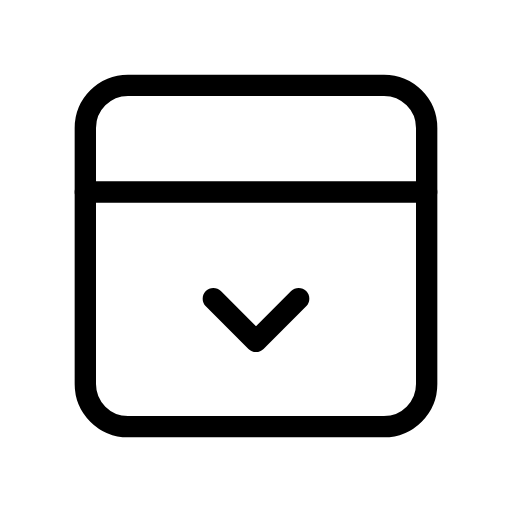
t = 0.00 s
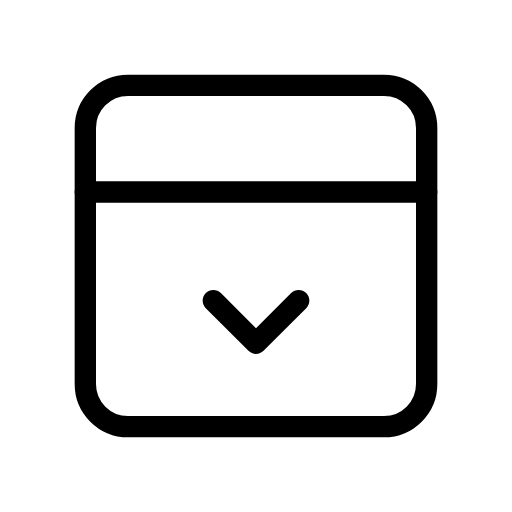
t = 0.20 s
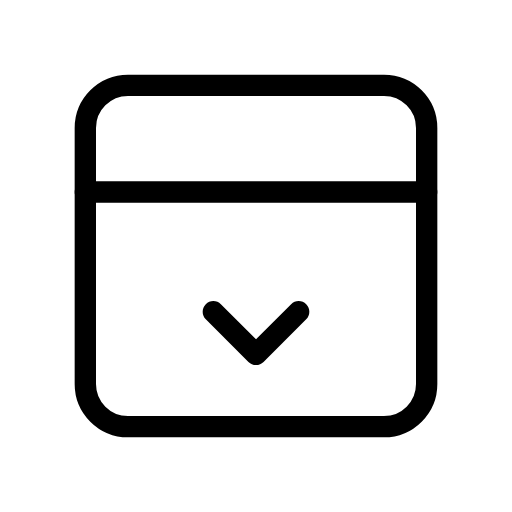
t = 0.60 s
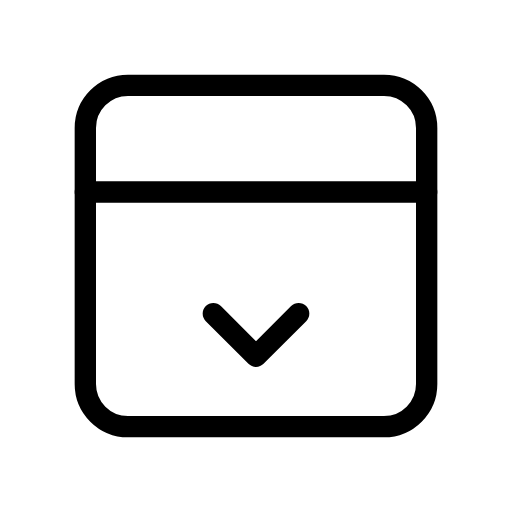
t = 0.80 s
t = 1.00 s: frame unchanged from t = 0.60 s, image omitted
t = 1.40 s: frame unchanged from t = 0.20 s, image omitted

The animated SVG that drew these frames (rendered in a browser with its animation timeline set to each time). Animation: 1 SMIL element (animateTransform=1); one cycle of 1.60 s, repeats indefinitely.

<svg xmlns="http://www.w3.org/2000/svg" width="24" height="24" viewBox="0 0 24 24" fill="none" stroke="currentColor"
     stroke-width="1" stroke-linecap="round" stroke-linejoin="round"
     class="icon icon-tabler icons-tabler-animated icon-tabler-layout-navbar-expand">
    <path stroke="none" d="M0 0h24v24H0z" fill="none"/>
    <path d="M4 18v-12a2 2 0 0 1 2 -2h12a2 2 0 0 1 2 2v12a2 2 0 0 1 -2 2h-12a2 2 0 0 1 -2 -2"/>
    <path d="M4 9h16"/>
    <g>
        <animateTransform attributeName="transform" type="translate" values="0 0;0 0.7;0 0" keyTimes="0;0.5;1" dur="1.6s" repeatCount="indefinite" calcMode="spline" keySplines="0.42 0 0.58 1;0.42 0 0.58 1"/>
        <path d="M10 14l2 2l2 -2"/>
    </g>
</svg>
